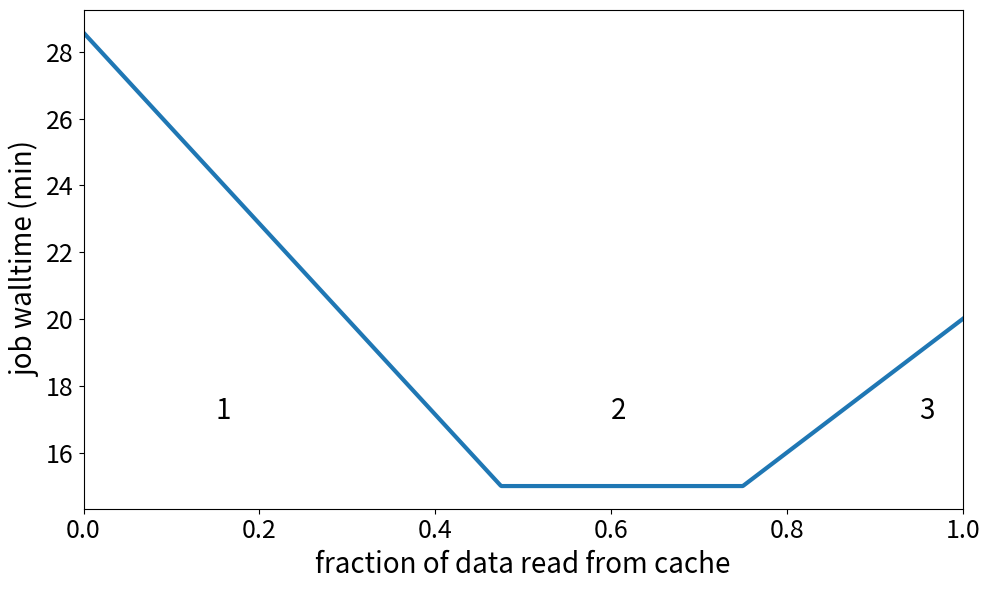

The script that saved this image:
import numpy as np
import matplotlib.pyplot as plt

def walltime(h, tcpu, V, sc, sr, epsilon=1):
    print(h, [tcpu/epsilon, V*h/(sc), V*(1-h)/sr], max([tcpu/epsilon, V*h/(sc),
                                                      V*(1-h)/sr]))
    return max([tcpu/epsilon, V*h/(sc), V*(1-h)/sr])


h = np.linspace(0, 1, 1000)

sc = 1.0
sr = 0.7

fontsize=20
FIG , ax = plt.subplots(figsize=[10, 6])
plt.tick_params(labelsize=fontsize - 2)

plt.plot(h, [walltime(i, 15, 20, sc, sr) for i in h], linewidth=3)
plt.xlabel("fraction of data read from cache", fontsize=fontsize)
plt.ylabel("job walltime (min)", fontsize=fontsize)
plt.text(0.15, 17, "1", fontsize=fontsize)
plt.text(0.6, 17, "2", fontsize=fontsize)
plt.text(0.95, 17, "3", fontsize=fontsize)
plt.xlim(0,1)
plt.tight_layout()
plt.savefig("jobwalltimemodel.png")
plt.close()
